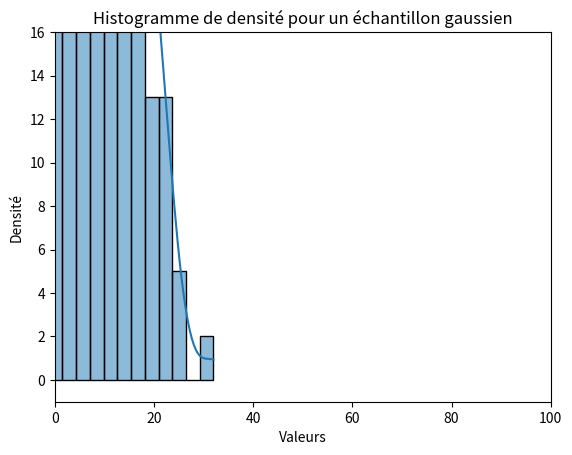

Here is the Python script that generated this plot:
import numpy as np
import matplotlib.pyplot as plt
import matplotlib.animation as animation
import random
import seaborn as sns

def randomwalk1D(n):
    x, y = 0, 0
    timepoints = np.arange(n + 1)
    positions = [y]
    directions = [1, -1]
    for i in range(1, n + 1):
        y += random.choice(directions)
        positions.append(y)
    return timepoints, positions

def update_plot(num, time_data, pos_data, line, scatter):
    line.set_data(time_data[:num], pos_data[:num])
    scatter.set_offsets(np.column_stack((time_data[num-1], pos_data[num-1])))
    return line, scatter

n = 100

time_data, pos_data = randomwalk1D(n)

fig, ax = plt.subplots()
line, = ax.plot([], [], 'r-')
scatter = ax.scatter([], [], c='red', marker='o')

ax.set_xlim(0, max(time_data))
ax.set_ylim(min(pos_data) - 1, max(pos_data) + 1)
ax.set_title("Random Walk 1D - Dynamic Plot")

# Assign the animation to a variable
ani = animation.FuncAnimation(fig, update_plot, frames=len(time_data), fargs=(time_data, pos_data, line, scatter), blit=False, interval=1, repeat=False)

plt.show()


sample = []
for i in range(0,1000):
    sample.append(randomwalk1D(n)[1][-1])

# Créer un histogramme de densité avec seaborn.kdeplot
sns.histplot(sample, kde=True)

# Ajouter des labels et un titre
plt.xlabel('Valeurs')
plt.ylabel('Densité')
plt.title('Histogramme de densité pour un échantillon gaussien')
plt.show()

